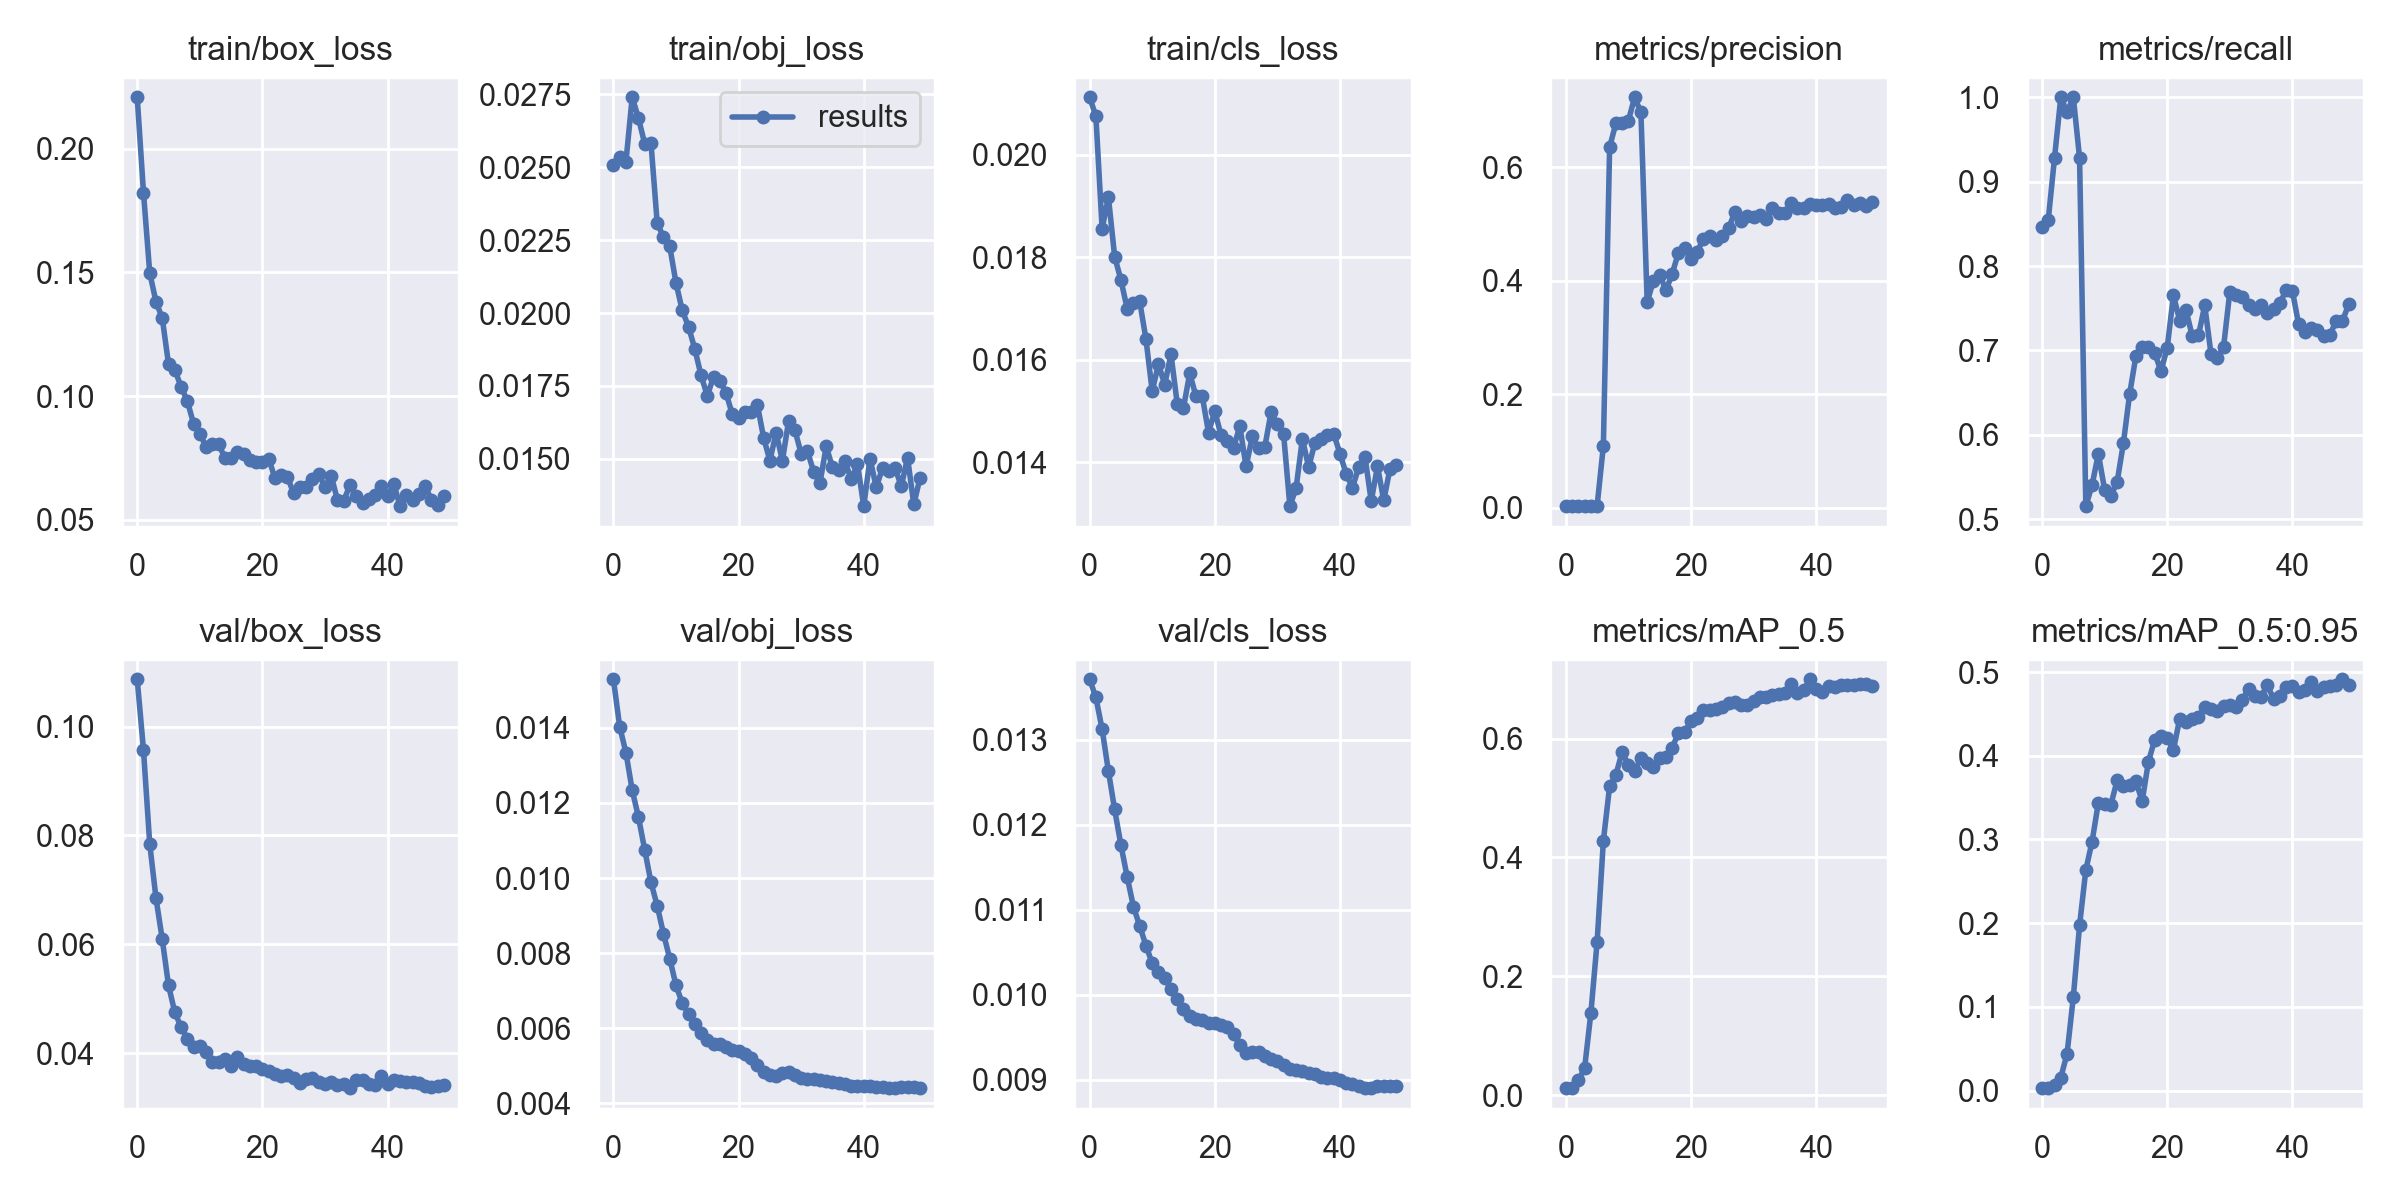

Values plotted in this chart, from the file beside it:
epoch, train/box_loss, train/obj_loss, train/cls_loss, metrics/precision, metrics/recall, metrics/mAP_0.5, metrics/mAP_0.5:0.95, val/box_loss, val/obj_loss, val/cls_loss, x/lr0, x/lr1, x/lr2
0, 0.2208, 0.02508, 0.02112, 0.003027, 0.8457, 0.0118, 0.002941, 0.1087, 0.01529, 0.01371, 0.07723, 0.00023, 0.00023
1, 0.1823, 0.02536, 0.02075, 0.002992, 0.8549, 0.0129, 0.003266, 0.09572, 0.01403, 0.0135, 0.05346, 0.0004607, 0.0004607
2, 0.1497, 0.02518, 0.01855, 0.003146, 0.9283, 0.02475, 0.006979, 0.07845, 0.01334, 0.01312, 0.02968, 0.0006819, 0.0006819
3, 0.1382, 0.02739, 0.01917, 0.003318, 1, 0.04523, 0.01553, 0.06849, 0.01234, 0.01263, 0.005894, 0.0008936, 0.0008936
4, 0.1315, 0.02668, 0.01801, 0.003295, 0.9825, 0.1378, 0.04407, 0.06095, 0.01162, 0.01218, 0.0009208, 0.0009208, 0.0009208
5, 0.113, 0.0258, 0.01756, 0.003346, 1, 0.2576, 0.1116, 0.05248, 0.01075, 0.01176, 0.0009208, 0.0009208, 0.0009208
6, 0.1106, 0.02583, 0.017, 0.1094, 0.9283, 0.4278, 0.1974, 0.04755, 0.009888, 0.01139, 0.000901, 0.000901, 0.000901
7, 0.1038, 0.02307, 0.01711, 0.6357, 0.5153, 0.5199, 0.2636, 0.04483, 0.009259, 0.01104, 0.0008812, 0.0008812, 0.0008812
8, 0.09804, 0.02261, 0.01714, 0.6778, 0.5404, 0.539, 0.2975, 0.04267, 0.008517, 0.01081, 0.0008614, 0.0008614, 0.0008614
9, 0.08887, 0.02228, 0.0164, 0.6784, 0.5773, 0.5772, 0.3439, 0.0412, 0.007853, 0.01058, 0.0008416, 0.0008416, 0.0008416
10, 0.08484, 0.02103, 0.01539, 0.6825, 0.535, 0.5556, 0.3427, 0.04136, 0.007143, 0.01037, 0.0008218, 0.0008218, 0.0008218
11, 0.07949, 0.02009, 0.01591, 0.7236, 0.5276, 0.5445, 0.3414, 0.04018, 0.006666, 0.01026, 0.000802, 0.000802, 0.000802
12, 0.0805, 0.01953, 0.01551, 0.6969, 0.5439, 0.5679, 0.3705, 0.03834, 0.006371, 0.01019, 0.0007822, 0.0007822, 0.0007822
13, 0.08065, 0.01877, 0.01611, 0.3627, 0.5898, 0.5596, 0.364, 0.03839, 0.006102, 0.01007, 0.0007624, 0.0007624, 0.0007624
14, 0.07506, 0.01787, 0.01514, 0.4004, 0.6482, 0.5525, 0.365, 0.039, 0.005877, 0.009955, 0.0007426, 0.0007426, 0.0007426
15, 0.07502, 0.01717, 0.01507, 0.4112, 0.6933, 0.5671, 0.3695, 0.03771, 0.005675, 0.009836, 0.0007228, 0.0007228, 0.0007228
16, 0.07732, 0.01782, 0.01573, 0.3832, 0.7037, 0.5692, 0.3456, 0.03924, 0.005589, 0.009751, 0.000703, 0.000703, 0.000703
17, 0.07655, 0.01769, 0.01528, 0.4127, 0.7037, 0.5846, 0.3927, 0.03806, 0.005584, 0.009714, 0.0006832, 0.0006832, 0.0006832
18, 0.07404, 0.01726, 0.01529, 0.4498, 0.6974, 0.6094, 0.4189, 0.03771, 0.005502, 0.009702, 0.0006634, 0.0006634, 0.0006634
19, 0.07324, 0.01653, 0.01458, 0.4573, 0.6752, 0.6101, 0.4238, 0.03774, 0.005423, 0.009673, 0.0006436, 0.0006436, 0.0006436
20, 0.07353, 0.01642, 0.015, 0.4386, 0.7027, 0.63, 0.4215, 0.03704, 0.005395, 0.009662, 0.0006238, 0.0006238, 0.0006238
21, 0.07462, 0.01662, 0.01452, 0.4518, 0.7652, 0.6348, 0.4072, 0.03667, 0.005317, 0.009645, 0.000604, 0.000604, 0.000604
22, 0.06695, 0.0166, 0.01442, 0.4743, 0.7354, 0.6473, 0.444, 0.03611, 0.0052, 0.009619, 0.0005842, 0.0005842, 0.0005842
23, 0.06812, 0.01686, 0.01428, 0.4794, 0.7482, 0.6479, 0.4405, 0.03584, 0.005021, 0.009534, 0.0005644, 0.0005644, 0.0005644
24, 0.06725, 0.01573, 0.0147, 0.4717, 0.717, 0.6501, 0.4435, 0.03596, 0.004823, 0.00941, 0.0005446, 0.0005446, 0.0005446
25, 0.06072, 0.01494, 0.01392, 0.48, 0.7178, 0.6537, 0.4466, 0.03556, 0.004766, 0.009319, 0.0005248, 0.0005248, 0.0005248
26, 0.06338, 0.0159, 0.0145, 0.4929, 0.7533, 0.6603, 0.458, 0.0345, 0.004741, 0.009324, 0.000505, 0.000505, 0.000505
27, 0.06321, 0.01494, 0.01427, 0.5206, 0.696, 0.6612, 0.4557, 0.03523, 0.0048, 0.009324, 0.0004852, 0.0004852, 0.0004852
28, 0.06653, 0.01631, 0.0143, 0.5053, 0.6914, 0.6568, 0.4535, 0.03542, 0.004844, 0.009283, 0.0004654, 0.0004654, 0.0004654
29, 0.06845, 0.01598, 0.01498, 0.5141, 0.7035, 0.6569, 0.4593, 0.03472, 0.004754, 0.009239, 0.0004456, 0.0004456, 0.0004456
30, 0.06324, 0.01518, 0.01474, 0.5121, 0.7687, 0.6626, 0.4612, 0.03434, 0.004667, 0.009224, 0.0004258, 0.0004258, 0.0004258
31, 0.06767, 0.01527, 0.01454, 0.5158, 0.7656, 0.6703, 0.4577, 0.03475, 0.004644, 0.009179, 0.000406, 0.000406, 0.000406
32, 0.05797, 0.01456, 0.01314, 0.5094, 0.7636, 0.6691, 0.4664, 0.03422, 0.004638, 0.009128, 0.0003862, 0.0003862, 0.0003862
33, 0.05771, 0.01417, 0.0135, 0.5283, 0.7533, 0.6729, 0.4801, 0.0343, 0.004617, 0.009114, 0.0003664, 0.0003664, 0.0003664
34, 0.064, 0.01543, 0.01446, 0.519, 0.7487, 0.6744, 0.471, 0.0336, 0.004606, 0.009108, 0.0003466, 0.0003466, 0.0003466
35, 0.05956, 0.01472, 0.0139, 0.5195, 0.7533, 0.6768, 0.4706, 0.03512, 0.004574, 0.00908, 0.0003268, 0.0003268, 0.0003268
36, 0.0569, 0.0146, 0.01438, 0.5369, 0.7445, 0.6918, 0.4839, 0.03511, 0.004552, 0.009072, 0.000307, 0.000307, 0.000307
37, 0.05832, 0.01493, 0.01446, 0.5277, 0.7487, 0.6761, 0.4682, 0.03428, 0.00452, 0.009038, 0.0002872, 0.0002872, 0.0002872
38, 0.06006, 0.0143, 0.01454, 0.5284, 0.756, 0.6811, 0.4718, 0.03414, 0.004466, 0.009019, 0.0002674, 0.0002674, 0.0002674
39, 0.06369, 0.01483, 0.01455, 0.5364, 0.7712, 0.6997, 0.4824, 0.03583, 0.004457, 0.009015, 0.0002476, 0.0002476, 0.0002476
40, 0.05952, 0.01338, 0.01417, 0.5336, 0.7709, 0.684, 0.4832, 0.03431, 0.004471, 0.009, 0.0002278, 0.0002278, 0.0002278
41, 0.06444, 0.01502, 0.01377, 0.5344, 0.7311, 0.679, 0.4758, 0.03506, 0.00447, 0.008962, 0.000208, 0.000208, 0.000208
42, 0.05547, 0.01402, 0.0135, 0.5358, 0.722, 0.6888, 0.4787, 0.03484, 0.004444, 0.008948, 0.0001882, 0.0001882, 0.0001882
43, 0.05984, 0.01469, 0.0139, 0.5278, 0.7265, 0.6865, 0.4878, 0.03465, 0.004429, 0.008927, 0.0001684, 0.0001684, 0.0001684
44, 0.05793, 0.01458, 0.0141, 0.5304, 0.7242, 0.6903, 0.477, 0.03482, 0.004417, 0.008901, 0.0001486, 0.0001486, 0.0001486
45, 0.06055, 0.0147, 0.01324, 0.5427, 0.7172, 0.69, 0.4824, 0.03448, 0.004418, 0.008905, 0.0001288, 0.0001288, 0.0001288
46, 0.06371, 0.01406, 0.01392, 0.533, 0.7181, 0.6892, 0.4834, 0.03406, 0.004435, 0.008921, 0.000109, 0.000109, 0.000109
47, 0.05801, 0.01504, 0.01326, 0.5368, 0.7348, 0.691, 0.4851, 0.03387, 0.004425, 0.008926, 8.92e-05, 8.92e-05, 8.92e-05
48, 0.05596, 0.01344, 0.01387, 0.5317, 0.7348, 0.6915, 0.4913, 0.034, 0.004422, 0.008927, 6.94e-05, 6.94e-05, 6.94e-05
49, 0.05964, 0.01436, 0.01394, 0.5396, 0.7544, 0.6892, 0.4846, 0.03411, 0.004404, 0.008932, 4.96e-05, 4.96e-05, 4.96e-05
